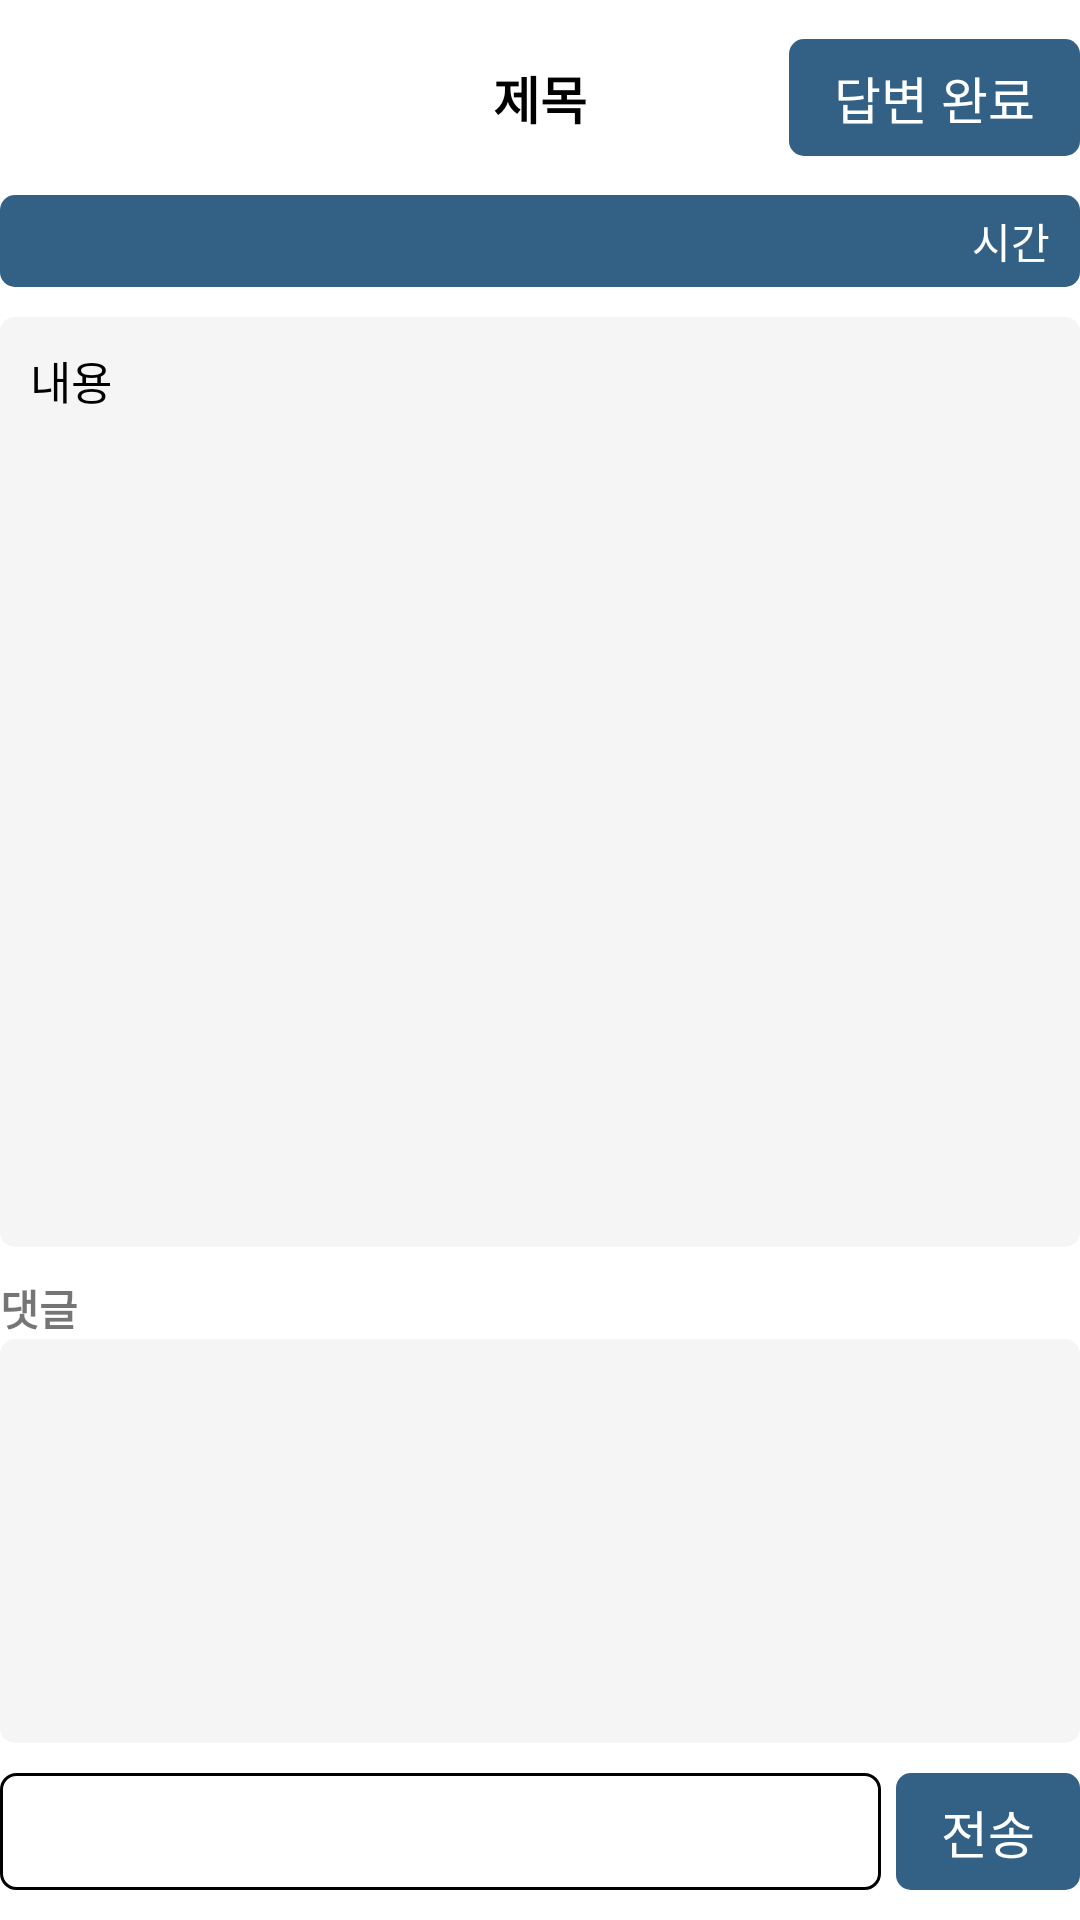

Write the Android layout XML for this screen, with the resource values it uses.
<!-- AndroidManifest.xml: application theme Theme.Myapp_admin -->
<!-- res/layout/activity_menu_bboard_look.xml -->
<?xml version="1.0" encoding="utf-8"?>
<LinearLayout
    android:background="@color/white"
    android:layout_marginHorizontal="10dp"
    xmlns:android="http://schemas.android.com/apk/res/android"
    xmlns:tools="http://schemas.android.com/tools"
    android:layout_width="match_parent"
    android:layout_height="match_parent"
    xmlns:app="http://schemas.android.com/apk/res-auto"
    android:orientation="vertical">

    <LinearLayout
        android:layout_width="match_parent"
        android:layout_height="wrap_content"
        android:orientation="horizontal">
        <LinearLayout
            android:layout_width="0dp"
            android:layout_weight="1"
            android:layout_height="wrap_content">

        </LinearLayout>
        <LinearLayout
            android:layout_width="0dp"
            android:layout_weight="1"
            android:layout_height="wrap_content">
            <TextView
                android:id="@+id/title"
                android:paddingVertical="20dp"
                android:textStyle="bold"
                android:layout_gravity="center"
                android:gravity="center"
                android:layout_width="match_parent"
                android:layout_height="wrap_content"
                android:text="제목"
                android:textSize="17dp"
                android:textColor="@color/black"/>
        </LinearLayout>
        <LinearLayout
            android:gravity="right"
            android:layout_gravity="center"
            android:layout_width="0dp"
            android:layout_weight="1"
            android:layout_height="wrap_content">
            <TextView
                android:textColor="@color/white"
                android:text="답변 완료"
                android:textSize="17dp"
                android:paddingHorizontal="15dp"
                android:paddingVertical="7dp"
                android:layout_height="wrap_content"
                android:layout_width="wrap_content"
                android:id="@+id/complete"
                android:background="@drawable/complete_next2" />
        </LinearLayout>
    </LinearLayout>



    <TextView
        android:paddingVertical="5dp"
        android:paddingRight="10dp"
        android:background="@drawable/complete_next2"
        android:layout_gravity="center"
        android:id="@+id/time"
        android:gravity="right"
        android:textColor="@color/white"
        android:layout_width="match_parent"
        android:layout_height="wrap_content"
        android:text="시간" />


    <LinearLayout
        android:layout_marginTop="10dp"
        android:background="@drawable/round_box"
        android:layout_width="match_parent"
        android:layout_height="0dp"
        android:layout_weight="2"
        android:orientation="vertical">

        <ScrollView
            android:id="@+id/textscroll"
            android:layout_width="match_parent"
            android:layout_height="wrap_content">

            <LinearLayout
                android:layout_width="match_parent"
                android:layout_height="wrap_content"
                android:orientation="vertical">

                <TextView

                    android:id="@+id/content"
                    android:layout_width="match_parent"
                    android:layout_height="wrap_content"
                    android:layout_marginHorizontal="10dp"
                    android:layout_marginVertical="10dp"
                    android:layout_marginTop="10dp"
                    android:text="내용"
                    android:textColor="@color/black"
                    android:textSize="15dp" />
            </LinearLayout>

        </ScrollView>

    </LinearLayout>

    <LinearLayout
        android:layout_marginTop="10dp"
        android:layout_width="match_parent"
        android:layout_height="0dp"
        android:layout_weight="1"
        android:orientation="vertical">
        <TextView
            android:textStyle="bold"
            android:layout_width="match_parent"
            android:layout_height="wrap_content"
            android:text="댓글"/>
        <androidx.recyclerview.widget.RecyclerView
            android:padding="10dp"
            android:background="@drawable/round_box"
            android:layout_width="match_parent"
            android:layout_height="match_parent"
            android:id="@+id/recyclerView"/>

    </LinearLayout>

    <LinearLayout
        android:layout_marginTop="10dp"
        android:layout_marginBottom="10dp"
        android:gravity="center"
        android:layout_width="match_parent"
        android:layout_height="wrap_content"
        android:orientation="horizontal">
        <EditText
            android:paddingLeft="10dp"
            android:background="@drawable/fax_status_back"
            android:maxLength="40"
            android:maxLines="3"
            android:layout_weight="1"
            android:layout_height="match_parent"
            android:layout_width="0dp"
            android:id="@+id/review"/>
        <TextView
            android:layout_marginLeft="5dp"
            android:textColor="@color/white"
            android:text="전송"
            android:textSize="17dp"
            android:paddingHorizontal="15dp"
            android:paddingVertical="7dp"
            android:layout_height="wrap_content"
            android:layout_width="wrap_content"
            android:id="@+id/review_btn"
            android:background="@drawable/complete_next2" />
    </LinearLayout>


</LinearLayout>
<!-- resources referenced by this layout -->
<resources>
  <!-- drawable complete_next2 (drawable) -->
  <?xml version="1.0" encoding="utf-8"?>
  <shape xmlns:android="http://schemas.android.com/apk/res/android">
      
      <solid android:color="#336185"/>
      
      
      
      <corners android:radius="5dp"/>
  
  </shape>
  <!-- drawable fax_status_back (drawable) -->
  <?xml version="1.0" encoding="utf-8"?>
  <shape xmlns:android="http://schemas.android.com/apk/res/android">
  
      
      <solid android:color="@color/white"/>
  
      <stroke
          android:color="@color/black"
          android:width="1dp" />
      <corners android:radius="5dp" />
  
  </shape>
  <!-- drawable round_box (drawable) -->
  <?xml version="1.0" encoding="utf-8"?>
  <shape xmlns:android="http://schemas.android.com/apk/res/android">
      
      <solid android:color="#F5F5F5"/>
      
      
      
      <corners android:radius="5dp"/>
  
      
  </shape>
  <style name="Theme.Myapp_admin" parent="Base.Theme.Myapp_admin" />
  <style name="Base.Theme.Myapp_admin" parent="Theme.AppCompat.DayNight.NoActionBar">
          
          
      </style>
  <!-- not gathered from this repository: default colours our renderer supplied (Android Studio template values) -->
  <color name="black">#FF000000</color>
  <color name="white">#FFFFFFFF</color>
</resources>
